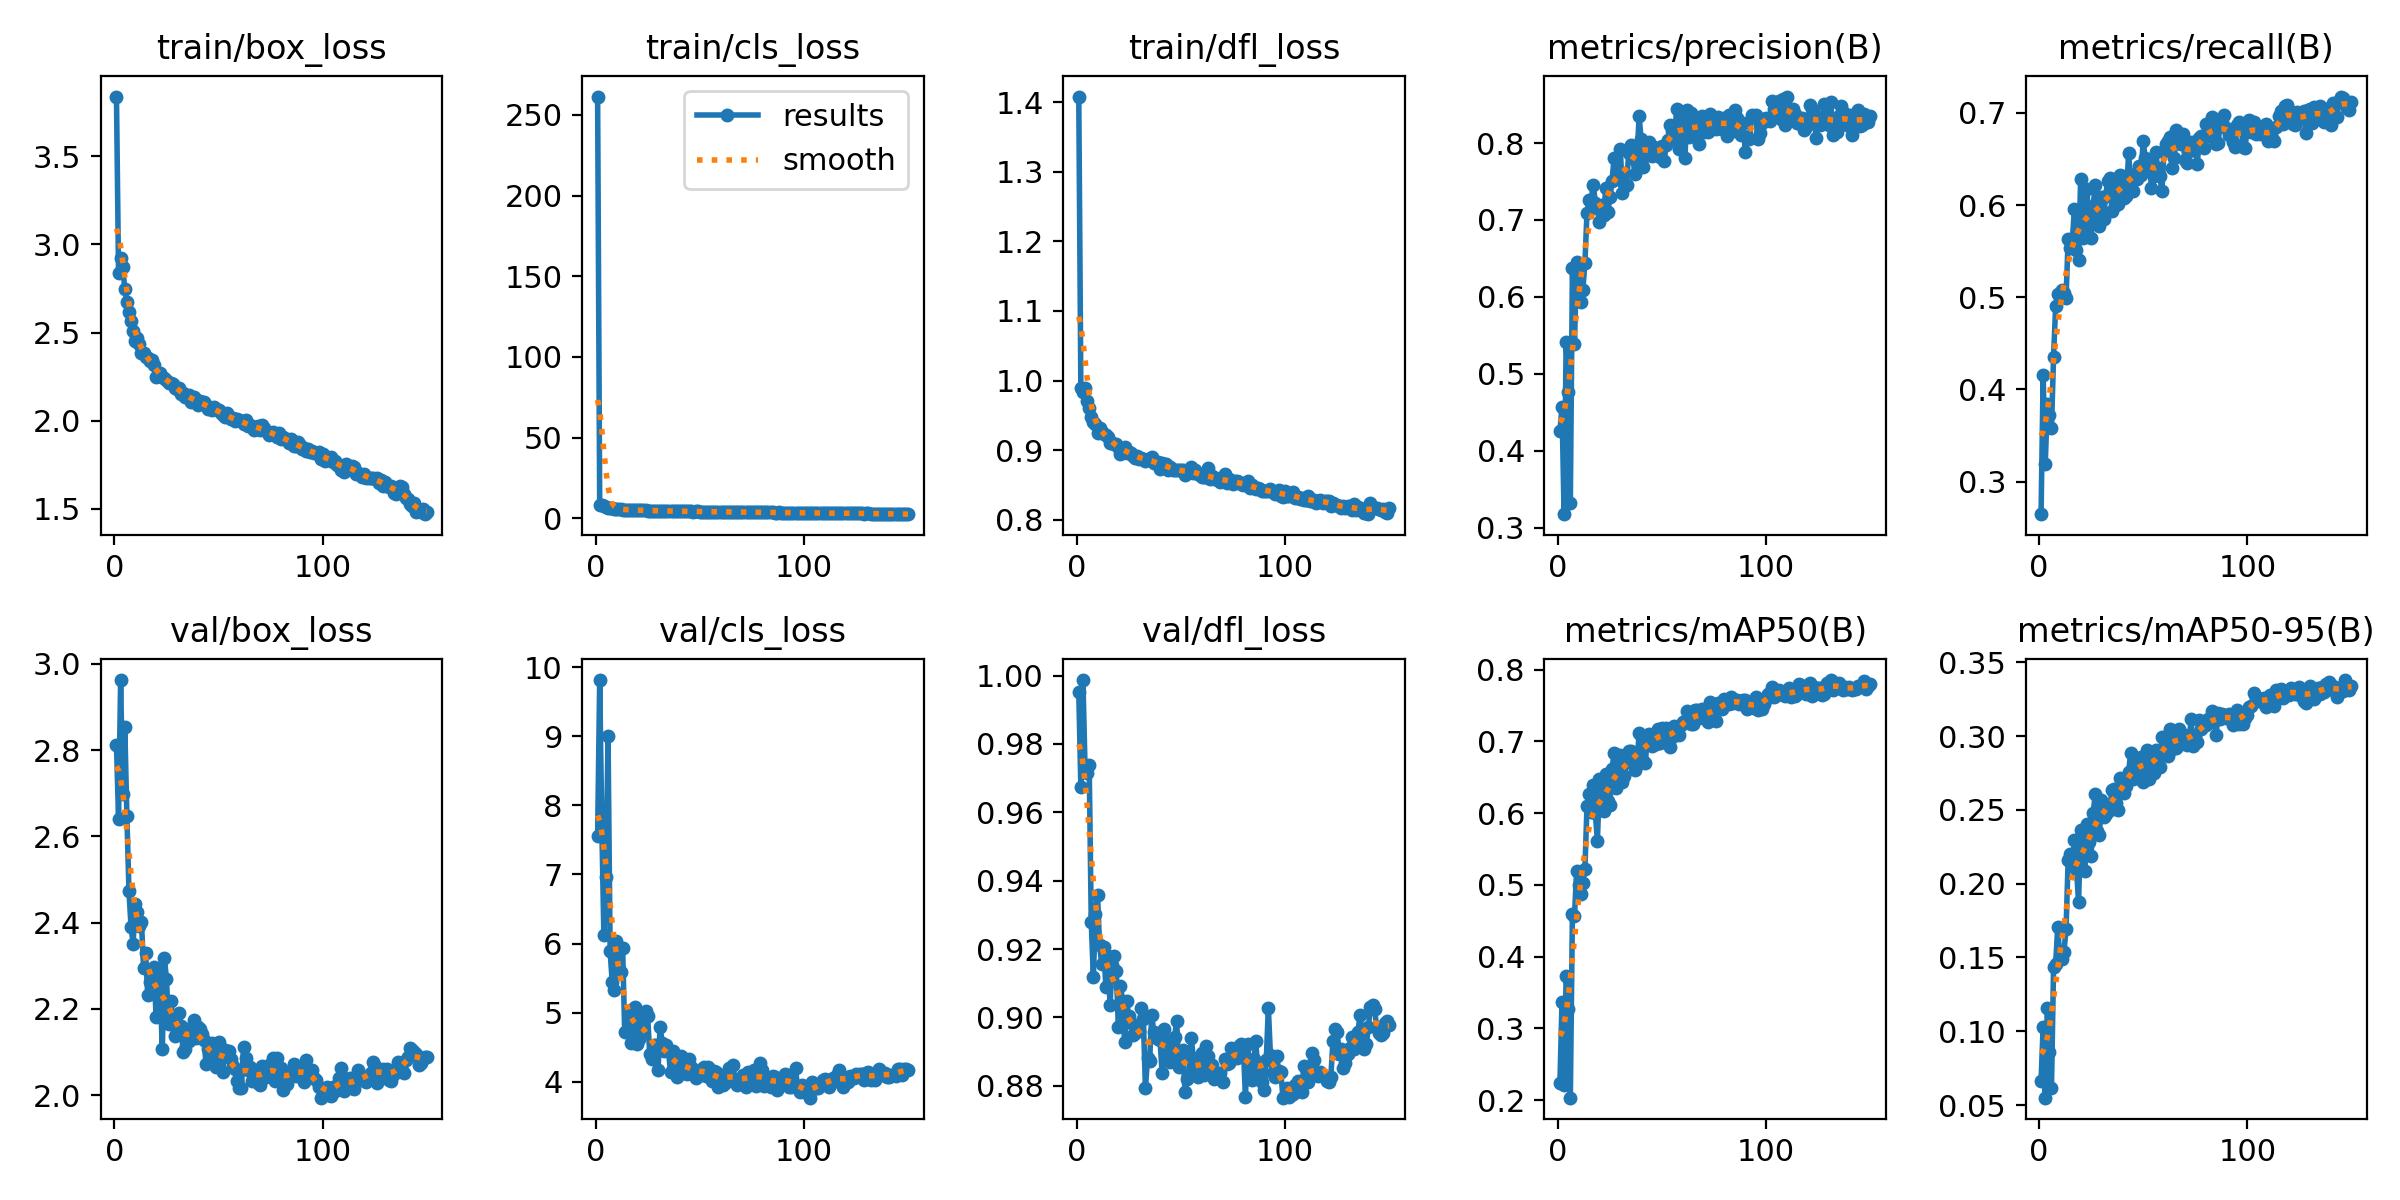

Source data for this figure (header and first rows):
epoch, time, train/box_loss, train/cls_loss, train/dfl_loss, metrics/precision(B), metrics/recall(B), metrics/mAP50(B), metrics/mAP50-95(B), val/box_loss, val/cls_loss, val/dfl_loss, lr/pg0, lr/pg1, lr/pg2
1, 20, 3.84, 261.3, 1.408, 0.4255, 0.2646, 0.2239, 0.06656, 2.812, 7.558, 0.9951, 0.07035, 0.003294, 0.003294
2, 38.8, 2.837, 8.467, 0.9897, 0.4568, 0.4157, 0.3372, 0.103, 2.641, 9.812, 0.9675, 0.04031, 0.006584, 0.006584
3, 57.23, 2.923, 8.281, 0.9843, 0.3177, 0.3186, 0.2215, 0.055, 2.962, 7.727, 0.9987, 0.01022, 0.009829, 0.009829
4, 75.92, 2.873, 7.478, 0.9899, 0.5415, 0.3837, 0.3728, 0.1157, 2.698, 6.128, 0.9734, 0.009802, 0.009802, 0.009802
5, 94.41, 2.748, 7.055, 0.9707, 0.4768, 0.3727, 0.3276, 0.08594, 2.854, 6.956, 0.9716, 0.009736, 0.009736, 0.009736
6, 112.9, 2.675, 6.658, 0.9608, 0.3328, 0.3583, 0.2034, 0.06178, 2.647, 9.003, 0.9739, 0.00967, 0.00967, 0.00967
7, 131.3, 2.617, 6.342, 0.9478, 0.6374, 0.4355, 0.4589, 0.1436, 2.473, 5.893, 0.9279, 0.009604, 0.009604, 0.009604
8, 149.9, 2.564, 6.192, 0.9409, 0.5392, 0.4906, 0.4572, 0.1455, 2.39, 5.444, 0.9118, 0.009538, 0.009538, 0.009538
9, 168.5, 2.511, 5.995, 0.9383, 0.6451, 0.5039, 0.5188, 0.1706, 2.352, 5.323, 0.9302, 0.009472, 0.009472, 0.009472
10, 187.9, 2.45, 5.871, 0.925, 0.6419, 0.5001, 0.5001, 0.1496, 2.444, 6.043, 0.9358, 0.009406, 0.009406, 0.009406
11, 207.4, 2.466, 5.798, 0.9319, 0.5936, 0.5083, 0.4877, 0.1493, 2.424, 5.669, 0.921, 0.00934, 0.00934, 0.00934
12, 226.4, 2.437, 5.766, 0.9266, 0.6087, 0.5042, 0.5026, 0.1538, 2.391, 5.593, 0.9157, 0.009274, 0.009274, 0.009274
13, 244.9, 2.382, 5.489, 0.9228, 0.6446, 0.4995, 0.5226, 0.1694, 2.402, 5.936, 0.9204, 0.009208, 0.009208, 0.009208
14, 263.4, 2.381, 5.546, 0.922, 0.7095, 0.5634, 0.6097, 0.2162, 2.295, 4.725, 0.9089, 0.009142, 0.009142, 0.009142
15, 281.9, 2.36, 5.398, 0.9192, 0.7265, 0.5535, 0.6264, 0.2202, 2.33, 4.729, 0.9181, 0.009076, 0.009076, 0.009076
16, 300.4, 2.353, 5.46, 0.9111, 0.7259, 0.5612, 0.6015, 0.2124, 2.233, 5.009, 0.9037, 0.00901, 0.00901, 0.00901
17, 318.8, 2.34, 5.377, 0.9108, 0.746, 0.5954, 0.6389, 0.2296, 2.262, 4.561, 0.9153, 0.008944, 0.008944, 0.008944
18, 337.4, 2.342, 5.264, 0.9084, 0.7227, 0.5513, 0.6007, 0.2099, 2.288, 5.059, 0.9181, 0.008878, 0.008878, 0.008878
19, 356.5, 2.317, 5.223, 0.9093, 0.7153, 0.5402, 0.5607, 0.1876, 2.298, 5.086, 0.9136, 0.008812, 0.008812, 0.008812
20, 375.8, 2.248, 5.1, 0.9041, 0.6967, 0.6284, 0.6479, 0.2363, 2.182, 4.549, 0.8972, 0.008746, 0.008746, 0.008746
21, 395.4, 2.254, 5.128, 0.894, 0.7192, 0.5645, 0.6191, 0.2243, 2.289, 4.615, 0.9092, 0.00868, 0.00868, 0.00868
22, 415, 2.272, 5.048, 0.9024, 0.7059, 0.5742, 0.6032, 0.2084, 2.243, 4.903, 0.9049, 0.008614, 0.008614, 0.008614
23, 434.3, 2.25, 5.136, 0.9044, 0.7412, 0.6174, 0.6541, 0.2404, 2.106, 4.755, 0.8928, 0.008548, 0.008548, 0.008548
24, 453.4, 2.24, 4.984, 0.8957, 0.71, 0.5821, 0.6176, 0.228, 2.318, 5.022, 0.9048, 0.008482, 0.008482, 0.008482
25, 471.9, 2.232, 4.863, 0.8977, 0.7296, 0.5645, 0.612, 0.2188, 2.27, 4.956, 0.9003, 0.008416, 0.008416, 0.008416
26, 490.3, 2.212, 4.887, 0.8965, 0.7508, 0.5987, 0.6616, 0.2479, 2.164, 4.408, 0.8983, 0.00835, 0.00835, 0.00835
27, 509.5, 2.216, 4.926, 0.8924, 0.7801, 0.6218, 0.6834, 0.2605, 2.218, 4.329, 0.8949, 0.008284, 0.008284, 0.008284
28, 529.1, 2.209, 4.878, 0.8896, 0.7526, 0.5877, 0.6353, 0.2358, 2.18, 4.536, 0.8955, 0.008218, 0.008218, 0.008218
29, 548.7, 2.183, 4.811, 0.8915, 0.7629, 0.5777, 0.6525, 0.2332, 2.137, 4.536, 0.8973, 0.008152, 0.008152, 0.008152
30, 568.2, 2.179, 4.787, 0.888, 0.7917, 0.6086, 0.6814, 0.2567, 2.147, 4.176, 0.8961, 0.008086, 0.008086, 0.008086
31, 587.7, 2.184, 4.822, 0.8891, 0.7353, 0.585, 0.6431, 0.2451, 2.19, 4.794, 0.9026, 0.00802, 0.00802, 0.00802
32, 606.1, 2.154, 4.659, 0.8869, 0.7469, 0.6097, 0.6525, 0.2473, 2.161, 4.566, 0.8996, 0.007954, 0.007954, 0.007954
33, 624.5, 2.154, 4.688, 0.884, 0.7455, 0.6264, 0.6727, 0.2534, 2.101, 4.442, 0.8793, 0.007888, 0.007888, 0.007888
34, 642.9, 2.132, 4.567, 0.887, 0.7865, 0.6296, 0.6872, 0.2499, 2.108, 4.532, 0.888, 0.007822, 0.007822, 0.007822
35, 661.4, 2.142, 4.622, 0.8872, 0.7972, 0.5932, 0.6862, 0.2636, 2.154, 4.448, 0.8872, 0.007756, 0.007756, 0.007756
36, 679.8, 2.147, 4.624, 0.8897, 0.7804, 0.6207, 0.6691, 0.2641, 2.126, 4.143, 0.9008, 0.00769, 0.00769, 0.00769
37, 698.3, 2.104, 4.526, 0.8823, 0.76, 0.5998, 0.6604, 0.2544, 2.145, 4.45, 0.8958, 0.007624, 0.007624, 0.007624
38, 716.7, 2.132, 4.586, 0.8816, 0.7786, 0.6011, 0.6665, 0.2501, 2.174, 4.381, 0.8941, 0.007558, 0.007558, 0.007558
39, 735.1, 2.117, 4.547, 0.8838, 0.8347, 0.6329, 0.7111, 0.2719, 2.132, 4.062, 0.8937, 0.007492, 0.007492, 0.007492
40, 753.5, 2.088, 4.505, 0.8728, 0.8047, 0.6314, 0.7086, 0.2663, 2.159, 4.185, 0.8934, 0.007426, 0.007426, 0.007426
41, 771.9, 2.109, 4.408, 0.8811, 0.7686, 0.608, 0.6724, 0.2616, 2.154, 4.377, 0.8838, 0.00736, 0.00736, 0.00736
42, 790.3, 2.099, 4.433, 0.8801, 0.7829, 0.6097, 0.6693, 0.266, 2.141, 4.121, 0.8966, 0.007294, 0.007294, 0.007294
43, 808.7, 2.107, 4.502, 0.8804, 0.795, 0.656, 0.7093, 0.2754, 2.128, 4.323, 0.8901, 0.007228, 0.007228, 0.007228
44, 827.1, 2.09, 4.417, 0.8719, 0.8012, 0.6273, 0.7107, 0.2883, 2.073, 4.108, 0.8931, 0.007162, 0.007162, 0.007162
45, 845.5, 2.067, 4.353, 0.8761, 0.7836, 0.6152, 0.6932, 0.2712, 2.107, 4.323, 0.887, 0.007096, 0.007096, 0.007096
46, 863.9, 2.072, 4.339, 0.8714, 0.7954, 0.6342, 0.7041, 0.2758, 2.093, 4.21, 0.8904, 0.00703, 0.00703, 0.00703
47, 882.3, 2.06, 4.318, 0.8717, 0.7861, 0.628, 0.6966, 0.2788, 2.122, 4.166, 0.8942, 0.006964, 0.006964, 0.006964
48, 900.7, 2.074, 4.339, 0.872, 0.7856, 0.6428, 0.7172, 0.2815, 2.078, 4.049, 0.8989, 0.006898, 0.006898, 0.006898
49, 919.1, 2.063, 4.35, 0.872, 0.782, 0.6328, 0.6979, 0.2862, 2.065, 4.083, 0.8854, 0.006832, 0.006832, 0.006832
50, 937.4, 2.057, 4.286, 0.8713, 0.7956, 0.6694, 0.7183, 0.2686, 2.123, 4.166, 0.8883, 0.006766, 0.006766, 0.006766
51, 955.8, 2.044, 4.307, 0.8711, 0.7763, 0.6516, 0.711, 0.2869, 2.107, 4.188, 0.8905, 0.0067, 0.0067, 0.0067
52, 974.2, 2.034, 4.286, 0.8642, 0.797, 0.6439, 0.7188, 0.2905, 2.053, 4.215, 0.8782, 0.006634, 0.006634, 0.006634
53, 992.7, 2.02, 4.234, 0.8704, 0.8044, 0.6482, 0.7043, 0.2712, 2.105, 4.088, 0.8821, 0.006568, 0.006568, 0.006568
54, 1011, 2.043, 4.239, 0.8703, 0.8233, 0.6185, 0.6927, 0.2797, 2.098, 4.208, 0.883, 0.006502, 0.006502, 0.006502
55, 1029, 2.021, 4.236, 0.8754, 0.8151, 0.6319, 0.7056, 0.2747, 2.102, 4.164, 0.894, 0.006436, 0.006436, 0.006436
56, 1048, 2.01, 4.19, 0.8671, 0.8048, 0.6571, 0.7209, 0.2906, 2.084, 4.01, 0.8881, 0.00637, 0.00637, 0.00637
57, 1066, 2.012, 4.094, 0.871, 0.8444, 0.6403, 0.7151, 0.2856, 2.068, 4.156, 0.8835, 0.006304, 0.006304, 0.006304
58, 1085, 1.999, 4.069, 0.8652, 0.7924, 0.6311, 0.7086, 0.2791, 2.06, 4.145, 0.8826, 0.006238, 0.006238, 0.006238
59, 1103, 2.009, 4.155, 0.865, 0.8391, 0.6152, 0.7235, 0.2992, 2.033, 3.921, 0.8839, 0.006172, 0.006172, 0.006172
60, 1121, 2.001, 4.131, 0.861, 0.8153, 0.6582, 0.7273, 0.2904, 2.017, 4.104, 0.8897, 0.006106, 0.006106, 0.006106
... 90 more rows
